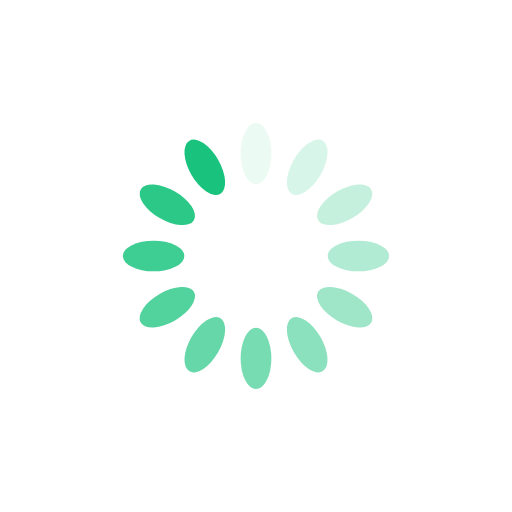
t = 0.00 s
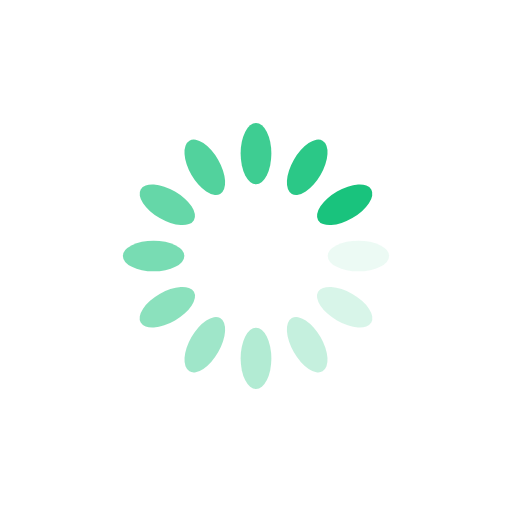
t = 0.25 s
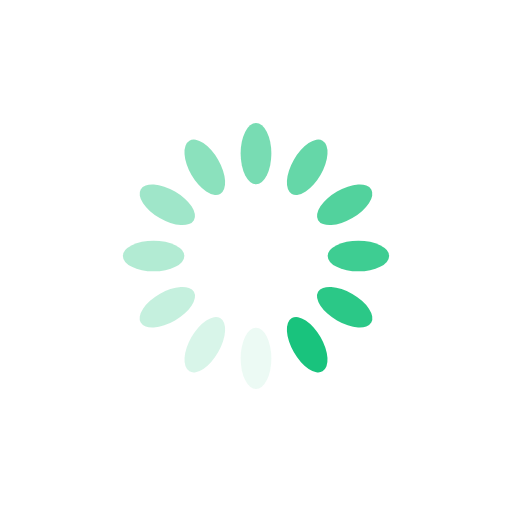
t = 0.50 s
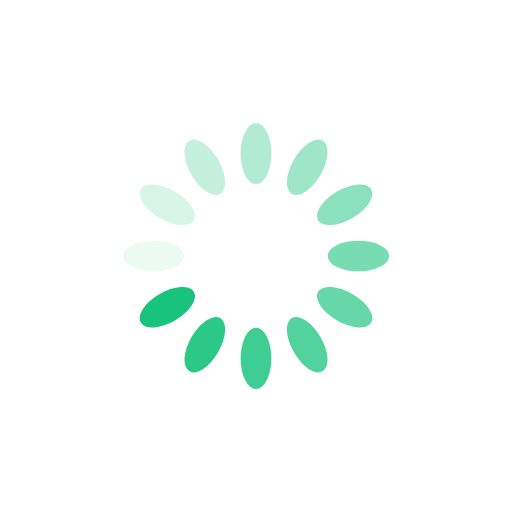
t = 0.75 s

The animated SVG that drew these frames (rendered in a browser with its animation timeline set to each time). Animation: 12 SMIL elements (animate=12); one cycle of 1.00 s, repeats indefinitely.

<?xml version="1.0" encoding="utf-8"?>
<svg xmlns="http://www.w3.org/2000/svg" xmlns:xlink="http://www.w3.org/1999/xlink" style="margin: auto; background: rgba(255, 255, 255, 0); display: block; shape-rendering: auto;" width="200px" height="200px" viewBox="0 0 100 100" preserveAspectRatio="xMidYMid">
<g transform="rotate(0 50 50)">
  <rect x="47" y="24" rx="3" ry="6" width="6" height="12" fill="#19c37d">
    <animate attributeName="opacity" values="1;0" keyTimes="0;1" dur="1s" begin="-0.9166666666666666s" repeatCount="indefinite"></animate>
  </rect>
</g><g transform="rotate(30 50 50)">
  <rect x="47" y="24" rx="3" ry="6" width="6" height="12" fill="#19c37d">
    <animate attributeName="opacity" values="1;0" keyTimes="0;1" dur="1s" begin="-0.8333333333333334s" repeatCount="indefinite"></animate>
  </rect>
</g><g transform="rotate(60 50 50)">
  <rect x="47" y="24" rx="3" ry="6" width="6" height="12" fill="#19c37d">
    <animate attributeName="opacity" values="1;0" keyTimes="0;1" dur="1s" begin="-0.75s" repeatCount="indefinite"></animate>
  </rect>
</g><g transform="rotate(90 50 50)">
  <rect x="47" y="24" rx="3" ry="6" width="6" height="12" fill="#19c37d">
    <animate attributeName="opacity" values="1;0" keyTimes="0;1" dur="1s" begin="-0.6666666666666666s" repeatCount="indefinite"></animate>
  </rect>
</g><g transform="rotate(120 50 50)">
  <rect x="47" y="24" rx="3" ry="6" width="6" height="12" fill="#19c37d">
    <animate attributeName="opacity" values="1;0" keyTimes="0;1" dur="1s" begin="-0.5833333333333334s" repeatCount="indefinite"></animate>
  </rect>
</g><g transform="rotate(150 50 50)">
  <rect x="47" y="24" rx="3" ry="6" width="6" height="12" fill="#19c37d">
    <animate attributeName="opacity" values="1;0" keyTimes="0;1" dur="1s" begin="-0.5s" repeatCount="indefinite"></animate>
  </rect>
</g><g transform="rotate(180 50 50)">
  <rect x="47" y="24" rx="3" ry="6" width="6" height="12" fill="#19c37d">
    <animate attributeName="opacity" values="1;0" keyTimes="0;1" dur="1s" begin="-0.4166666666666667s" repeatCount="indefinite"></animate>
  </rect>
</g><g transform="rotate(210 50 50)">
  <rect x="47" y="24" rx="3" ry="6" width="6" height="12" fill="#19c37d">
    <animate attributeName="opacity" values="1;0" keyTimes="0;1" dur="1s" begin="-0.3333333333333333s" repeatCount="indefinite"></animate>
  </rect>
</g><g transform="rotate(240 50 50)">
  <rect x="47" y="24" rx="3" ry="6" width="6" height="12" fill="#19c37d">
    <animate attributeName="opacity" values="1;0" keyTimes="0;1" dur="1s" begin="-0.25s" repeatCount="indefinite"></animate>
  </rect>
</g><g transform="rotate(270 50 50)">
  <rect x="47" y="24" rx="3" ry="6" width="6" height="12" fill="#19c37d">
    <animate attributeName="opacity" values="1;0" keyTimes="0;1" dur="1s" begin="-0.16666666666666666s" repeatCount="indefinite"></animate>
  </rect>
</g><g transform="rotate(300 50 50)">
  <rect x="47" y="24" rx="3" ry="6" width="6" height="12" fill="#19c37d">
    <animate attributeName="opacity" values="1;0" keyTimes="0;1" dur="1s" begin="-0.08333333333333333s" repeatCount="indefinite"></animate>
  </rect>
</g><g transform="rotate(330 50 50)">
  <rect x="47" y="24" rx="3" ry="6" width="6" height="12" fill="#19c37d">
    <animate attributeName="opacity" values="1;0" keyTimes="0;1" dur="1s" begin="0s" repeatCount="indefinite"></animate>
  </rect>
</g>
<!-- [ldio] generated by https://loading.io/ --></svg>
